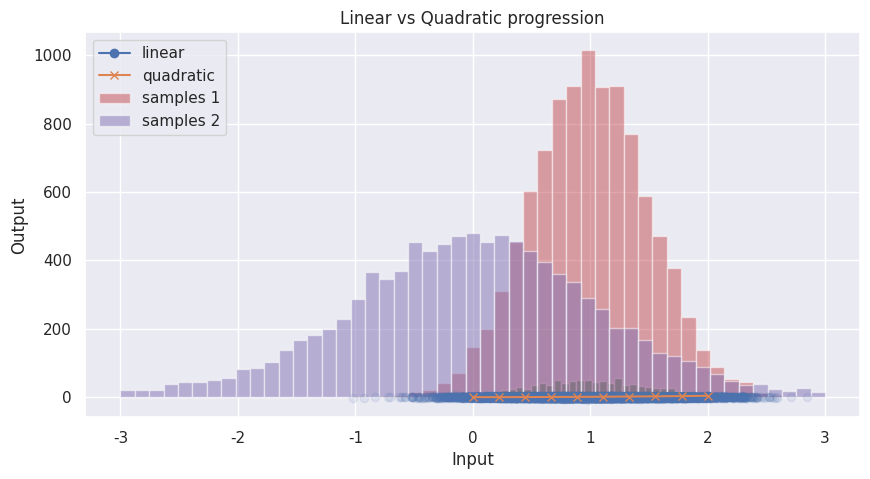

Recreate this plot in Python.
#!/usr/bin/env python
# coding: utf-8

# # matplotlib

# Credits: Content forked from [Parallel Machine Learning with scikit-learn and IPython](https://github.com/ogrisel/parallel_ml_tutorial) by Olivier Grisel
# 
# * Setting Global Parameters
# * Basic Plots
# * Histograms
# * Two Histograms on the Same Plot
# * Scatter Plots

# In[1]:


# get_ipython().run_line_magic('matplotlib', 'inline')
import pandas as pd
import numpy as np
import pylab as plt
import seaborn


# ## Setting Global Parameters

# In[2]:


# Set the global default size of matplotlib figures
plt.rc('figure', figsize=(10, 5))

# Set seaborn aesthetic parameters to defaults
seaborn.set()


# ## Basic Plots

# In[3]:


x = np.linspace(0, 2, 10)

plt.plot(x, x, 'o-', label='linear')
plt.plot(x, x ** 2, 'x-', label='quadratic')

plt.legend(loc='best')
plt.title('Linear vs Quadratic progression')
plt.xlabel('Input')
plt.ylabel('Output');
plt.show()


# ## Histograms

# In[4]:


# Gaussian, mean 1, stddev .5, 1000 elements
samples = np.random.normal(loc=1.0, scale=0.5, size=1000)
print(samples.shape)
print(samples.dtype)
print(samples[:30])
plt.hist(samples, bins=50);
plt.show()


# ## Two Histograms on the Same Plot

# In[5]:


samples_1 = np.random.normal(loc=1, scale=.5, size=10000)
samples_2 = np.random.standard_t(df=10, size=10000)
bins = np.linspace(-3, 3, 50)

# Set an alpha and use the same bins since we are plotting two hists
plt.hist(samples_1, bins=bins, alpha=0.5, label='samples 1')
plt.hist(samples_2, bins=bins, alpha=0.5, label='samples 2')
plt.legend(loc='upper left');
plt.show()


# ## Scatter Plots

# In[6]:


plt.scatter(samples_1, samples_2, alpha=0.1);
plt.show()

